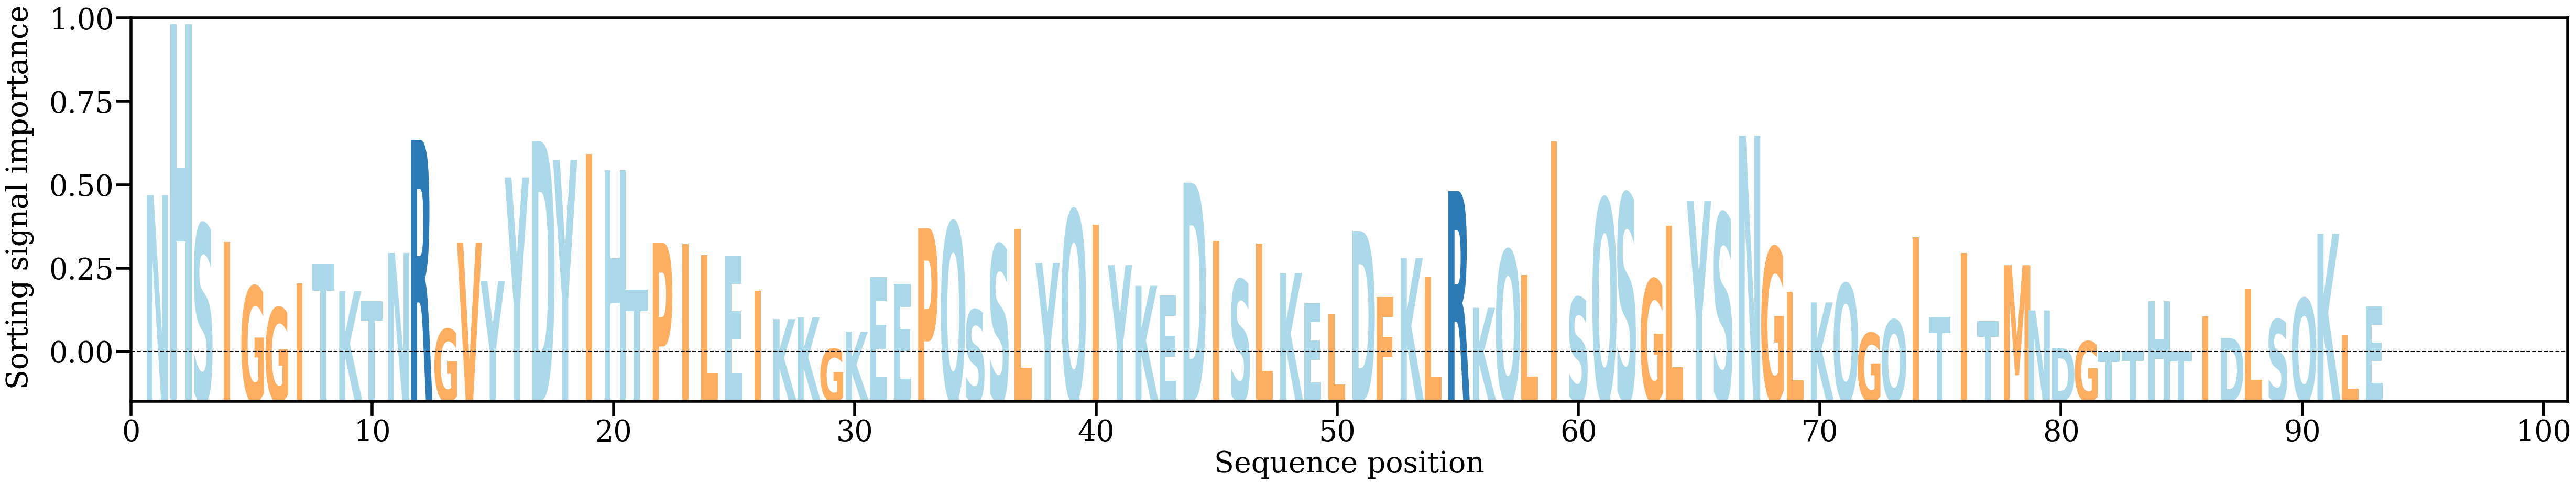

The data file committed next to this chart (first rows):
AA, Alpha
N, [0.01740277]
H, [0.03413149]
S, [0.0145507]
I, [0.01283493]
G, [0.0084908]
G, [0.00641116]
I, [0.0088035]
T, [0.01066223]
K, [0.00801982]
T, [0.00704666]
N, [0.01175232]
R, [0.02280515]
G, [0.004308]
V, [0.01274579]
Y, [0.0090262]
Y, [0.01913745]
D, [0.02267369]
Y, [0.02084447]
I, [0.02143308]
H, [0.01985091]
T, [0.00818823]
P, [0.01272048]
I, [0.01262067]
L, [0.0115261]
E, [0.01149122]
I, [0.00803878]
K, [0.00528999]
K, [0.00546044]
G, [0.00239679]
K, [0.00406529]
E, [0.00938257]
E, [0.00871932]
P, [0.0141703]
Q, [0.01474832]
S, [0.0061821]
S, [0.01254188]
L, [0.01413064]
Y, [0.01076265]
Q, [0.01590545]
I, [0.01452271]
Y, [0.01056265]
K, [0.00854063]
E, [0.00760592]
D, [0.01862101]
I, [0.01293093]
S, [0.00912078]
L, [0.01269363]
K, [0.00979199]
E, [0.00683867]
L, [0.00577813]
D, [0.01389938]
F, [0.00747387]
K, [0.01126118]
L, [0.00944652]
R, [0.01780162]
K, [0.00639756]
Q, [0.01202668]
L, [0.00959499]
I, [0.02266822]
S, [0.00740278]
... 33 more rows
